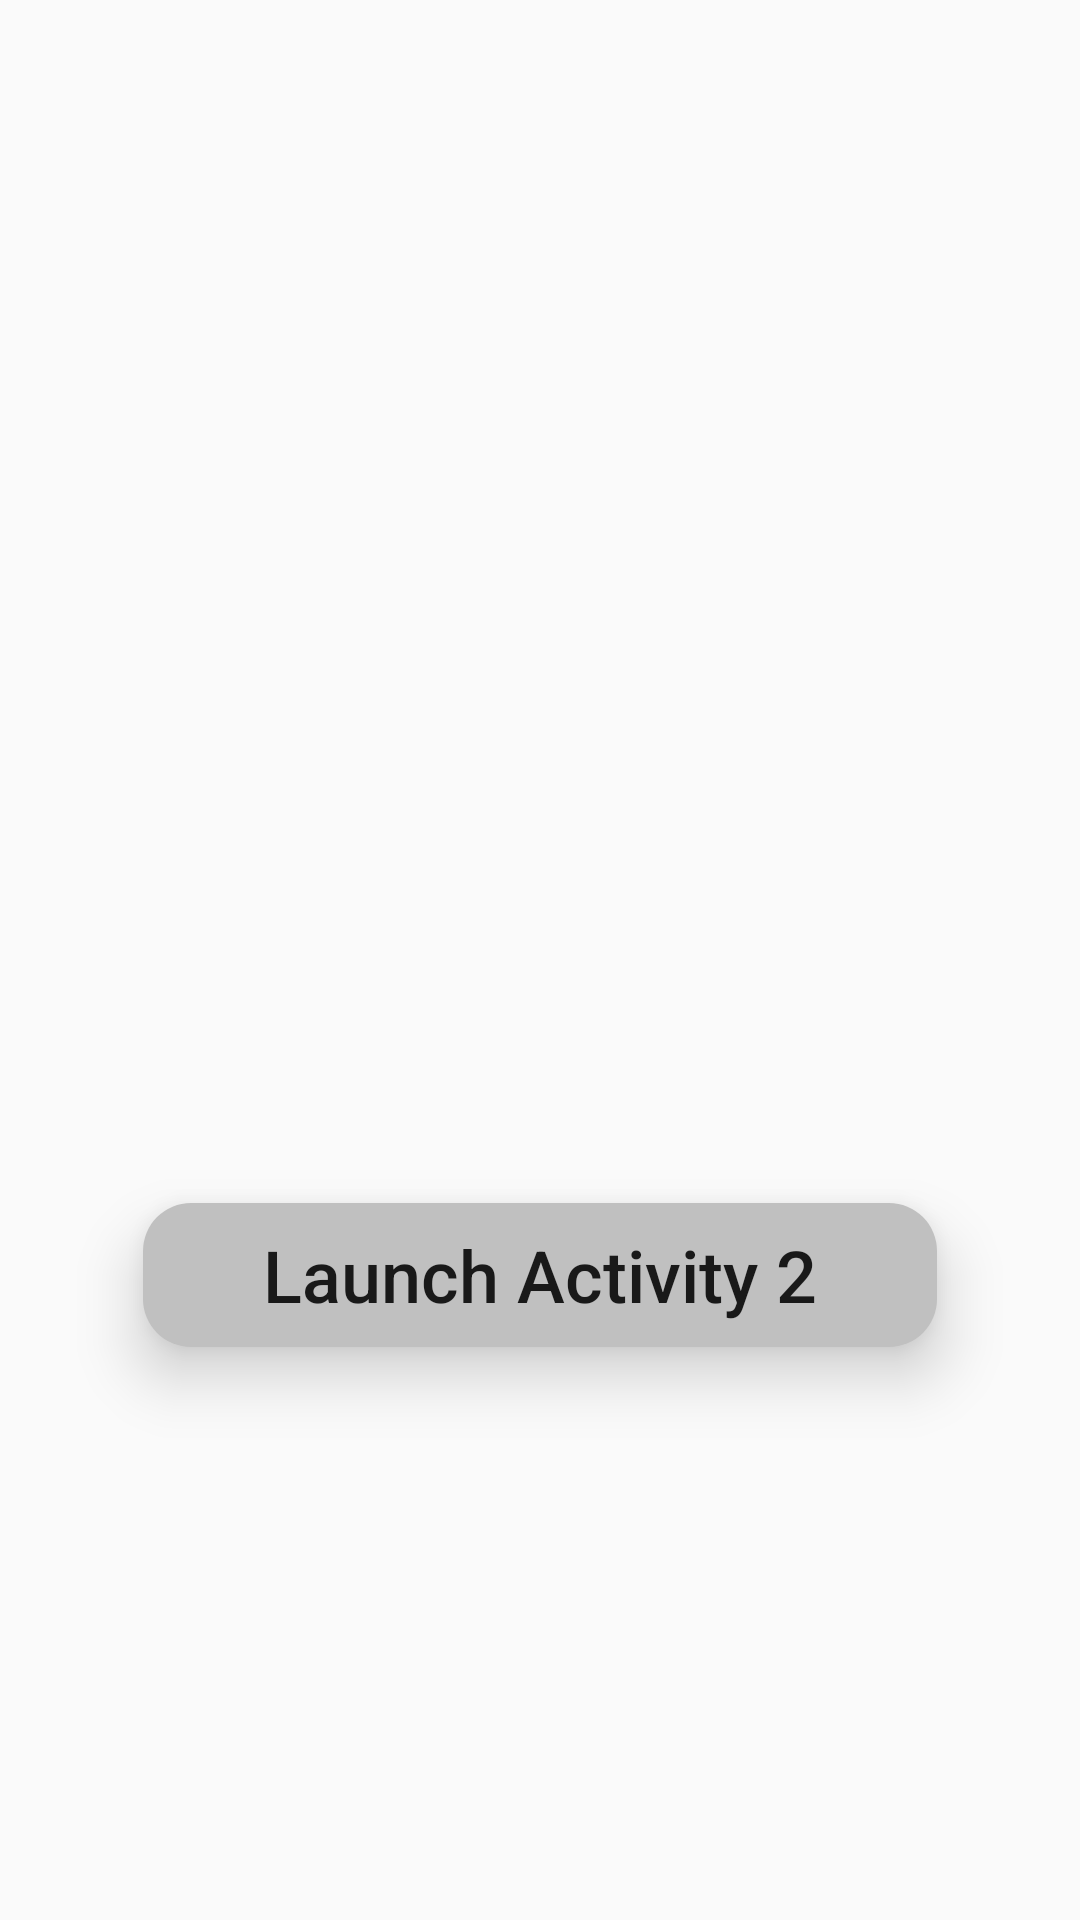

Layout XML and referenced resources for this Android screen:
<!-- AndroidManifest.xml: application theme AppTheme -->
<!-- res/layout/activity_1.xml -->
<?xml version="1.0" encoding="utf-8"?>
<androidx.constraintlayout.widget.ConstraintLayout xmlns:android="http://schemas.android.com/apk/res/android"
    xmlns:app="http://schemas.android.com/apk/res-auto"
    xmlns:tools="http://schemas.android.com/tools"
    android:layout_width="match_parent"
    android:layout_height="match_parent"
    android:padding="@dimen/constrained_layout_padding"
    tools:context=".Activity1">

    <TextView
        android:id="@+id/textViewResult"
        android:layout_width="wrap_content"
        android:layout_height="wrap_content"
        android:textSize="@dimen/activity1_textview_text_size"
        android:textStyle="bold"
        app:layout_constraintBottom_toTopOf="@+id/buttonLaunchActivity2"
        app:layout_constraintEnd_toEndOf="parent"
        app:layout_constraintHorizontal_bias="0.5"
        app:layout_constraintStart_toStartOf="parent"
        app:layout_constraintTop_toTopOf="parent" />

    <Button
        android:id="@+id/buttonLaunchActivity2"
        android:onClick="onClickLaunchSecondActivityButton"
        android:paddingHorizontal="@dimen/custom_button_padding_horizontal"
        android:text="@string/launch_activity_2"
        style="@style/CustomButtonStyle"
        app:layout_constraintBottom_toBottomOf="parent"
        app:layout_constraintEnd_toEndOf="parent"
        app:layout_constraintHorizontal_bias="0.5"
        app:layout_constraintStart_toStartOf="parent"
        app:layout_constraintTop_toBottomOf="@+id/textViewResult" />

</androidx.constraintlayout.widget.ConstraintLayout>
<!-- resources referenced by this layout -->
<resources>
  <dimen name="activity1_textview_text_size">32sp</dimen>
  <dimen name="constrained_layout_padding">24dp</dimen>
  <dimen name="custom_button_padding_horizontal">40dp</dimen>
  <string name="launch_activity_2">Launch Activity 2</string>
  <style name="CustomButtonStyle">
          <item name="android:layout_width">wrap_content</item>
          <item name="android:layout_height">wrap_content</item>
          <item name="android:layout_centerHorizontal">true</item>
          <item name="android:background">@drawable/custom_button</item>
          <item name="android:textAllCaps">false</item>
          <item name="android:textAlignment">center</item>
          <item name="android:textSize">@dimen/custom_button_text_size</item>
          <item name="android:translationZ">10dp</item>
      </style>
  <style name="AppTheme" parent="Theme.AppCompat.Light.DarkActionBar">
          
          <item name="colorPrimary">@color/colorPrimary</item>
          <item name="colorPrimaryDark">@color/colorPrimaryDark</item>
          <item name="colorAccent">@color/colorAccent</item>
      </style>
  <!-- drawable custom_button (drawable) -->
  <?xml version="1.0" encoding="utf-8"?>
  <shape xmlns:android="http://schemas.android.com/apk/res/android"
      android:shape="rectangle">
      <solid android:color="@color/lightGrey" />
      <corners android:radius="16dp" />
  </shape>
  <dimen name="custom_button_text_size">24sp</dimen>
  <color name="colorPrimary">#6200EE</color>
  <color name="colorPrimaryDark">#3700B3</color>
  <color name="colorAccent">#03DAC5</color>
  <color name="lightGrey">#C0C0C0</color>
</resources>
